pico-8 play session: hold ← + tap ❎

[t = 1 s] hold ← ~1s, tap ❎ ~2×
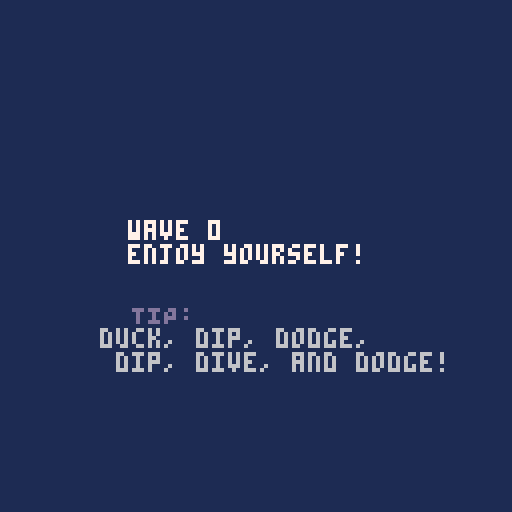
[t = 4 s] hold ← ~4s, tap ❎ ~7×
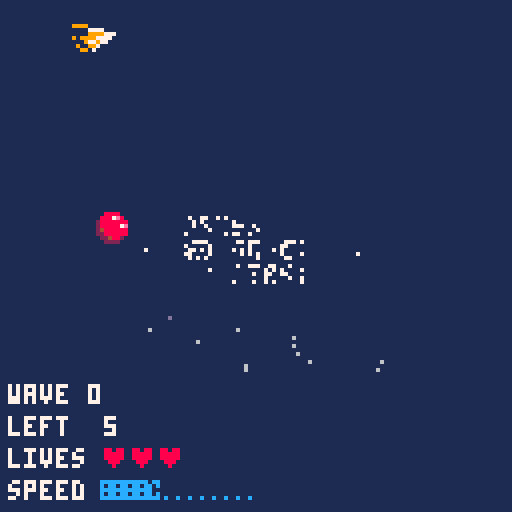
[t = 6 s] hold ← ~6s, tap ❎ ~10×
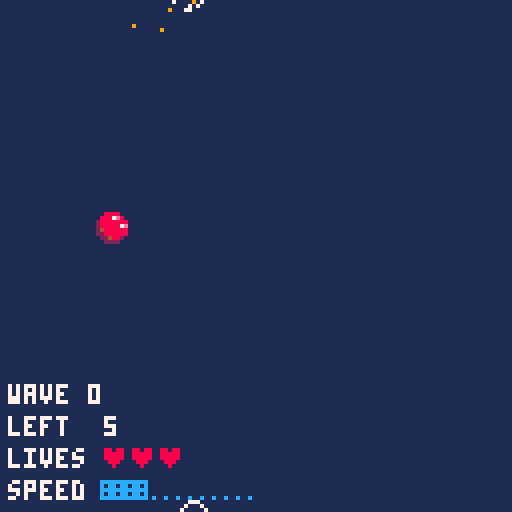
[t = 8 s] hold ← ~8s, tap ❎ ~14×
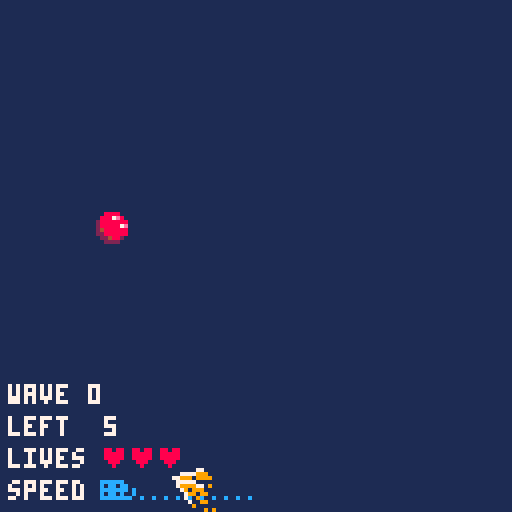

pico-8 cartridge
version 38
__lua__
newcart = not cartdata("pix_paper_plane_game")
-- cartdata layout - by index
-- 00:    default difficulty
-- 01-16: scores - diff 1
-- 17-32: scores - diff 2
-- 33-48: scores - diff 3
--
-- each 'score' section has
--  four high scores. each
--  score line looks like
--  this:
-- 0: runs
-- 1-3: name
if newcart then
	dset(0,1)
end

-- score handling
function addscore(score,name)
	newscores={}
	
	limit=0
	while true do
		processed=0
	
		-- get highest score
		highest = 0
		if limit == 0 or score < limit then
			highest = score
		end
		for i=1,#scores do
			if limit == 0 or scores[i][1] < limit then
				highest = max(highest, scores[i][1])
			end
		end
		
		-- update limit
		limit = highest
		
		-- add highest scores
		if highest == score and #newscores < 4 then
			add(newscores,{score,name})
			processed+=1
		end
		for i=1,#scores do
			if scores[i][1] == highest and #newscores < 4 then
				add(newscores,scores[i])
				processed+=1
			end
		end
		
		if processed == 0 then
			break
		end
	end
	
	scores=newscores
end
function ishighscore(score)
	for i=1,#scores do
		if score >= scores[i][1] then
			return true
		end
	end
	return false
end

function clearscore()
	scores={
		{0,"   "},
		{0,"   "},
		{0,"   "},
		{0,"   "},
		{0,"   "},
	}
end
function loadscores(diff)
	scores={}
	if diff<1 or diff>3 then
		return
	end
	for l=0,3 do
		doffset=1+(diff-1)*16+l*4
		score=dget(doffset)
		if score==0 then
			add(scores,{0,"   "})
		else
			name = chr(dget(doffset+1),dget(doffset+2),dget(doffset+3))
			add(scores,{score,name})
		end
	end
end

function savescores(diff)
	if diff<1 or diff>3 then
		return
	end

	-- fill out empty spaces
	while #scores<4 do
		add(scores,{0,"   "})
	end
	
	-- save
	for l=0,3 do
		doffset=1+(diff-1)*16+l*4
		dset(doffset, scores[l+1][1])
		for i=1,3 do
			dset(doffset+i, ord(sub(scores[l+1][2],i,true)))
		end
	end
end

if newcart then
	-- default scores
	clearscore()
	addscore(2,"ros")
	addscore(5,"pi❎")
	savescores(1)
	
	clearscore()
	addscore(4,"pi❎")
	savescores(2)
	
	clearscore()
	addscore(2,"pi❎")
	savescores(3)
end

wave_descriptions={
	"enjoy yourself!",
	"the real deal.",
}

difficulty=dget(0)
difficulty_descriptions={
	"practice",
	"normal",
	"hard",
	"impossible",
}
loadscores(difficulty)

-- tips
tips={
	"flying slowly gives\n you more control",
	"there's no speed\n limit when flying\n backwards!",
	"duck, dip, dodge,\n dip, dive, and dodge!",
	"you can try weaving\n through the bombs",
	"see how long you can\n keep your rainbow\n trail!",
	"to hover, rock back\n and forth like a\n sheet of paper",
	"only spawn when it's\n safe to do so!",
	"you can go past the\n edge of the screen!",
	"drop down through the\n screen for speed!",
	"collecting a dot makes\n you slow down!",
	"collect a dot while\n going backwards for\n a surprise (oWo)",
	"you fall faster when\n going backwards!",
}

-- \o/
if rand_offset != nil then
	-- make it different this game
	srand(rand_offset)
end
rand_offset=rnd()

::start_again::
started=false

wave=0

music(0)

::new_wave::
wave_screen=65

tipnum = flr(rnd(#tips-0.01))+1
points_per_wave=min(10,5+difficulty*wave)

bomb_indexes={}
for _=1,wave*1.25+difficulty*wave*.5 do
	add(bomb_indexes,1)
end

max_bomb_speed_difference=8*difficulty

x=32
y=16
l=7
s=1
smod=2
max_speed=3
stall_speed=0.2
r=.25
rotation_speed=.015
min_angle=0.12

collectable_index=1

bomb_repeat=1005

impact_frames=0

score=0
starting_lives=3
lives=starting_lives

spawned=false
fast=false

::w::
flip()
srand(t()) -- different each frame
for _=1,7000 do
	pset(rnd(128),rnd(128),1)
end
--cls(1)

if not started then
	cls(1)
	
	message="paper plane game"
	for i=1,#message do
		color((i-t()*5)%14+2)
		if message[i] != " " then
			print("\^i"..message[i],(50+i*8-t()*30)%165-5,23+sin(t()+i/30)*5.8+cos(t()*2.5+i/2)*.8)
		end
	end
	
	print("BY \f6pIXIENOP",80,42,13)
	
	textx=15
	texty=51
	print("collect the dots,",textx,texty,14)
	print("avoid the bombs")
	print("")
	color(6)
	print("game idea stolen from")
	print("  inspired by \fd@\f6brkeogh \f8♥\f6")
	print("for squiggly river \f8♥\fe웃")
	print("")
	print("\fddifficulty: [\f6"..difficulty.."\fd] \f6"..(difficulty_descriptions[difficulty+1] or "good luck"))
	color(13)
	print("press \f6❎\fd or \f6🅾️\fd to start")
	line(textx+38,texty+20,textx+84,texty+19)
	
	rectfill(7,110,128,128,0)
	if difficulty == 0 then
		print("have fun flying\nwithout any pressure~",27,113,13)
	end
	if difficulty > 3 then
		print("high scores\nnot tracked",45,113,13)
	end
	if #scores > 0 then
		print(" high\nscores",14,113,13)
	end
	for j=0,1 do
		for i=1,min(2,#scores) do
			print("\fa"..scores[i+j*2][1].."\fd:\f7"..scores[i+j*2][2],43+j*39,107+i*6)
		end
	end
	
	new_difficulty=false
	if btnp(⬅️) and difficulty>0 then
		difficulty-=1
		new_difficulty=true
		sfx(13)
	end
	if btnp(➡️) then
		difficulty+=1
		new_difficulty=true
		sfx(12)
	end
	if new_difficulty then
		dset(0, difficulty)
		loadscores(difficulty)
	end
	
	started=btnp(❎) or btnp(🅾️)
	if started then
		music(-1)
		sfx(10)
	end
	goto w
end

if wave_screen>0 then
	cls(1)
	print("wave "..wave,32,55,7)
	wdt=wave_descriptions[wave+1]
	if wdt then
		print(wdt)
	end
	print("  TIP:\n\f6"..tips[tipnum],25,76,13)
	wave_screen-=1
	if wave_screen==0 then
		poke(0x5f43,2) -- stop engine sound
		music(flr(1+rnd(3.99)))
	end
	goto w
end

-- draw collectable
srand(12+collectable_index+difficulty*100+wave*12+rand_offset)
cx=rnd(128)
cy=rnd(128)
spr(1,cx-4,cy-4)

-- see if collectable is grabbed
if abs(x-l-cx)<4 and abs(y-l-cy)<4 then
	collectable_index+=1
	score+=1
	s-=.5
	
	sfx(8)
	if score >= points_per_wave and difficulty>0 then
		wave+=1
		music(-1)
		sfx(10)
		goto new_wave
	end
end

-- draw bombs
palt(12,true)
palt(0,false)
for i=1,#bomb_indexes do
	srand(802+i*bomb_repeat+bomb_indexes[i]+rand_offset+difficulty*100+wave*3.4)
	bx=(rnd(128)-t()*3.5*(rnd(max_bomb_speed_difference)+1))%(128+8)-4
	by=rnd(128)
	spr(2,bx-4,by-4)
	
	if spawned and abs(x-l-bx)<4 and abs(y-l-by)<4 then
		bomb_indexes[i]+=1
		lives-=1
		s=0
		impact_frames=5
		sfx(9)
		if lives==0 then
			poke(0x5f40,1)
			sfx(11)
			goto game_over
		end
	end
end
palt()

if spawned then
	-- draw flyer 1
	adjusted_s = abs(1.2-abs(s)*.5)
	ds=min(max(adjusted_s, 0.01), 1)
	color(9)
	if fast then
		color(t()*10)
	end
	for m=-.1*ds,.1*ds,.1*ds do
		line(x-l,y-l,x-l+sin(r+m)*l,y-l+cos(r+m)*l)
	end
end
color(7)

if difficulty>0 then
	-- draw wave
	print("wave "..wave,2,96)
	
	-- draw score
	print("left  "..points_per_wave-score,2,104)

	-- draw lives
	print("lives",2,112)
	for i=0,lives-1 do
		print("♥",25+i*7,112,8)
	end
end

-- draw speed indicator
print("speed",2,120,7)
i=0
for m=0,max_speed,.25 do
	indicator="."
	if abs(s)>=m then
		indicator=8
	end
	print(indicator,25+i*3,120,12)
	i+=1
end

if spawned then
	-- calculate new position
	x+=sin(r+.5)*(s*smod)
	y+=cos(r+.5)*(s*smod)
	x=x%(128+l*2)
	y=y%(128+l*2)
	
	-- calculate new rotation
	r=r%1
	if btn(⬅️) then
		r-=rotation_speed
	end
	if btn(➡️) then
		r+=rotation_speed
	end
	
	-- push towards ground
	true_r=(r-.5)*2
	r_mod=abs((r%.5)-.25)*4
	if r_mod < 0.02 then
		s-=0.005
		if s < stall_speed then
			-- at slow speeds, force the
			-- glider to go down
			r_mod=1
		end
	end
	if abs(true_r)>min_angle then
		if true_r<0 then
			r+=.005*r_mod
		elseif true_r>0 then
			r-=.008*r_mod
		end
	end
	if abs(true_r)>.5 then
		s-=.03*r_mod
	else
		s+=.02*r_mod
	end
	s=min(s,max_speed)
end

-- make unspawned plane blink
if spawned or (t()%1)>.5 then
	-- draw flyer 2
	adjusted_s = abs(1.2-abs(s)*.5)
	ds=min(max(adjusted_s, 0.01), 1)
	for m=-.1*ds,.1*ds,.1*ds do
		line(x-l,y-l,x-l+sin(r+m)*l,y-l+cos(r+m)*l,7)
	end
end

show_indicator = false
indicator_margin = -1
indicator_x = x-l
indicator_y = y-l
if x-l < 1 then
	indicator_x = 0+indicator_margin
	show_indicator = true
elseif x-l > 126 then
	indicator_x = 127-indicator_margin
	show_indicator = true
end
if y-l < 1 then
	indicator_y = 0+indicator_margin
	show_indicator = true
elseif y-l > 126 then
	indicator_y = 127-indicator_margin
	show_indicator = true
end
if show_indicator then
	circ(indicator_x, indicator_y, 3, 7)
end

if false then
	crosshair_margin=6
	pset(x-l-crosshair_margin,y-l,0)
	pset(x-l+crosshair_margin,y-l,0)
	pset(x-l,y-l-crosshair_margin,0)
	pset(x-l,y-l+crosshair_margin,0)
end

pal()
if impact_frames>0 then
	pal({-10,1,3,1,5,6,0,12,9,10,11,12,13,3,15,16},1)
	impact_frames-=1
end

if not spawned then
	print("press",46,54,7)
	print("❎ or 🅾️")
	print("to start")
	if btnp(❎) or btnp(🅾️) then
		poke(0x5f43,0) -- start engine sound
		spawned=true
	end
end

-- speed sounds
if s<1.3 then
	poke(0x5f40,2)
elseif s>2.35 then
	poke(0x5f41,2)
else
	poke(0x5f40,0)
	poke(0x5f41,0)
end

-- speed trail
if abs(s)<.4 then
	fast=false
elseif abs(s)>1.4 then
	fast=true
end

goto w

::game_over::
name = ""
char = "a"

::game_over_loop::
pal()
for i=0,1000 do
	pset(rnd(128),rnd(128),0)
end
print("game over",30,50,7)
print("you made it to wave \fa"..wave,20,58)
print("\f7 on difficulty \fa"..difficulty)
print("\f7")

if difficulty>0 and difficulty<4 and ishighscore(wave) then
	print("high score!")
	print("type your initials:")
	
	textx = 50
	texty = 90
	rectfill(0,texty-1,128,texty+5,1)
	cursor(textx,texty)
	if #name < 3 then
		print("\^w\^i"..name..char,7)
		if t()%1 > .3 then
			pset(textx+7,texty+6,7)
		end
	elseif #name > 0 then
		print("\^w\^i"..name,7)
	end
	
	if btnp(⬅️) then
		char = chr(ord(char)-1)
		sfx(13)
	end
	if btnp(➡️) then
		char = chr(ord(char)+1)
		sfx(12)
	end
	if btnp(❎) or btnp(🅾️) then
		if #name < 3 then
			name = name..char
		end
		if #name >= 3 then
			addscore(wave,name)
			savescores(difficulty)
		
			poke(0x5f40,0)
			music(-1)
			sfx(10)
			flip()goto start_again
		end
	end
	
	flip()goto game_over_loop
else
	print("good job!")
end

if btnp(❎) or btnp(🅾️) then
	poke(0x5f40,0)
	poke(0x5f41,0)
	poke(0x5f42,0)
	poke(0x5f43,0)
	flip()goto start_again
end

flip()goto game_over
__gfx__
0000000000888800c0000ccc00000000000000000000000000000000000000000000000000000000000000000000000000000000000000000000000000000000
0000000008887e800cc000cc00000000000000000000000000000000000000000000000000000000000000000000000000000000000000000000000000000000
0070070028888888ac00070c00000000000000000000000000000000000000000000000000000000000000000000000000000000000000000000000000000000
000770002888887ea000007000000000000000000000000000000000000000000000000000000000000000000000000000000000000000000000000000000000
0007700024888888c000000000000000000000000000000000000000000000000000000000000000000000000000000000000000000000000000000000000000
0070070022888888a000000000000000000000000000000000000000000000000000000000000000000000000000000000000000000000000000000000000000
0000000002248820cc00000c00000000000000000000000000000000000000000000000000000000000000000000000000000000000000000000000000000000
0000000000222200ccc000cc00000000000000000000000000000000000000000000000000000000000000000000000000000000000000000000000000000000
